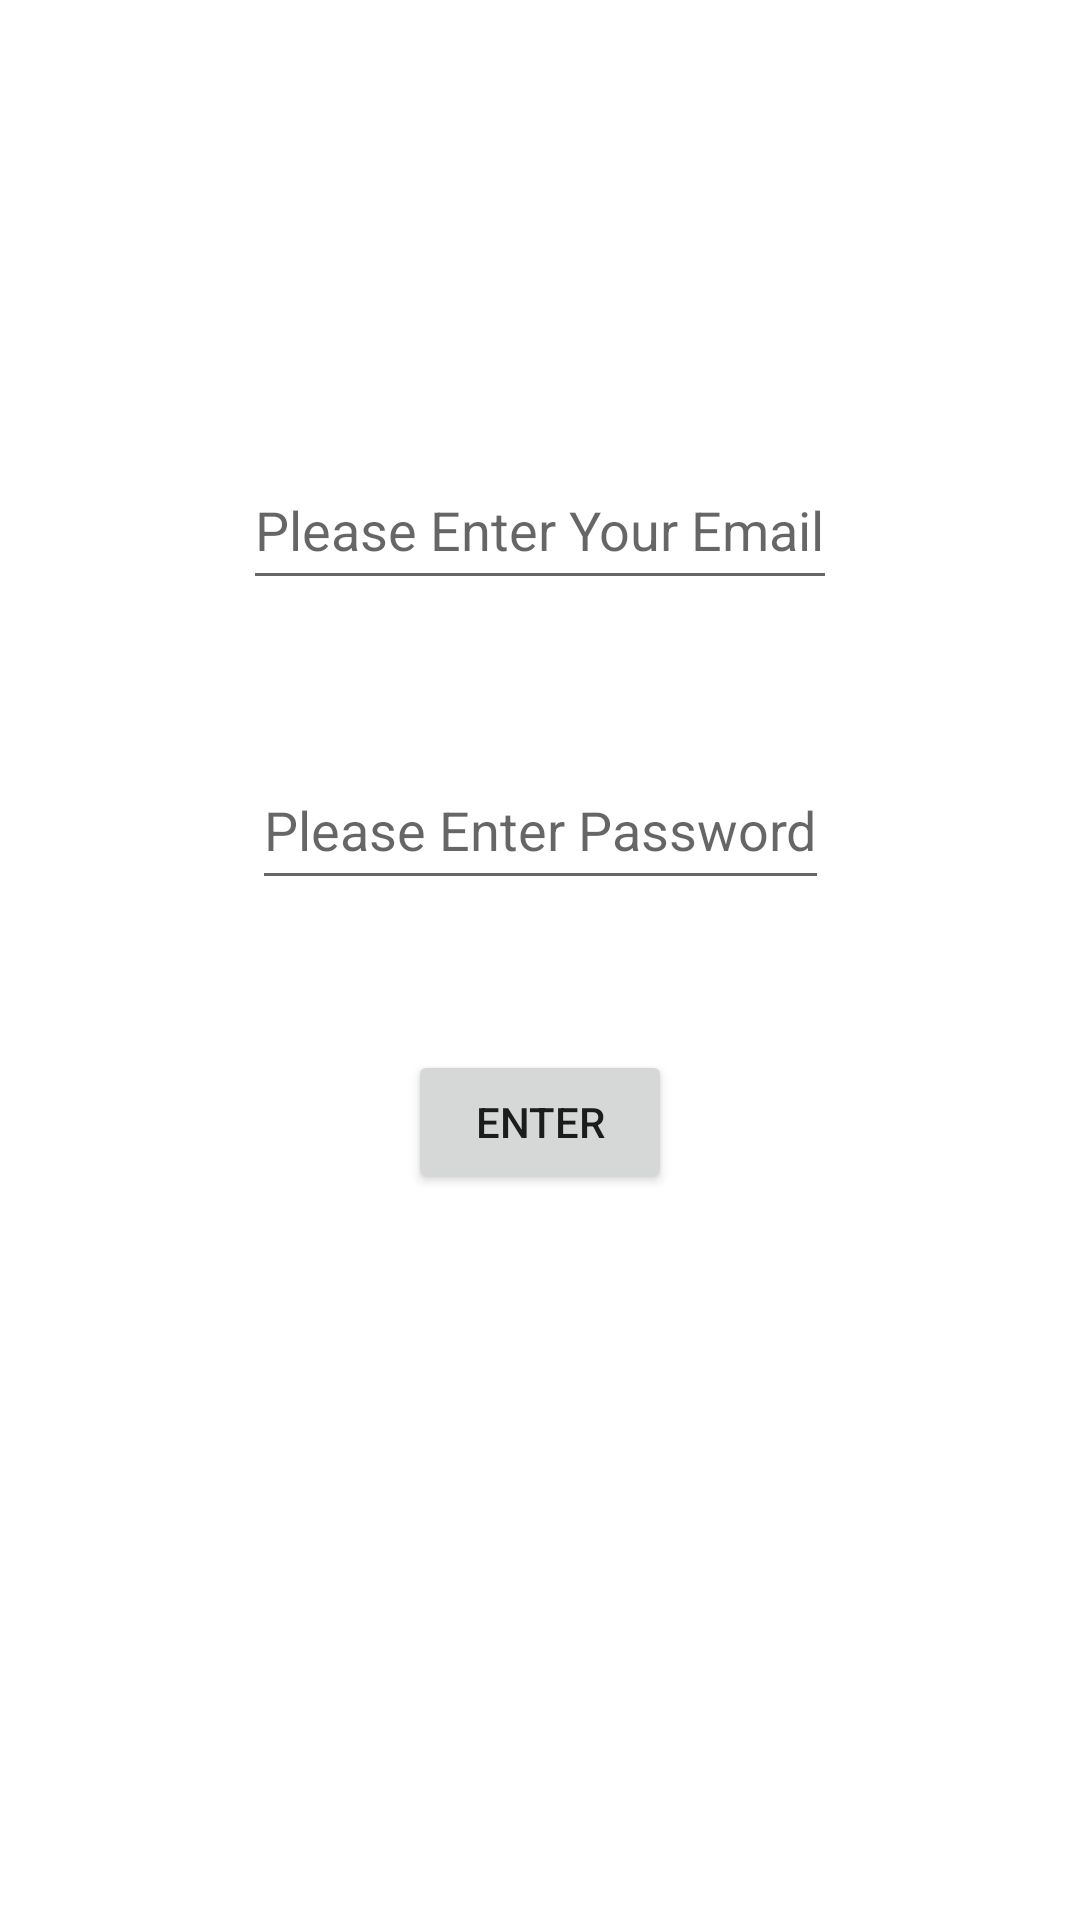

The Android layout XML behind this screen, and the referenced resources:
<!-- AndroidManifest.xml: application theme Theme.FIrebaseLogin -->
<!-- res/layout/activity_sign_up.xml -->
<?xml version="1.0" encoding="utf-8"?>
<androidx.constraintlayout.widget.ConstraintLayout xmlns:android="http://schemas.android.com/apk/res/android"
    xmlns:app="http://schemas.android.com/apk/res-auto"
    xmlns:tools="http://schemas.android.com/tools"
    android:layout_width="match_parent"
    android:layout_height="match_parent"
    tools:context=".MainActivity">

    <EditText
        android:id="@+id/editTextEmailSignUp"
        android:layout_width="wrap_content"
        android:layout_height="50dp"
        android:hint="Please Enter Your Email"
        android:layout_marginTop="150dp"
        android:inputType="textEmailAddress"
        app:layout_constraintTop_toTopOf="parent"
        app:layout_constraintLeft_toLeftOf="parent"
        app:layout_constraintRight_toRightOf="parent"/>

    <EditText
        android:id="@+id/editTextPasswordSignUp"
        android:layout_width="wrap_content"
        android:layout_height="50dp"
        android:hint="Please Enter Password"
        android:layout_marginTop="50dp"
        android:inputType="textPassword"
        app:layout_constraintTop_toBottomOf="@+id/editTextEmailSignUp"
        app:layout_constraintLeft_toLeftOf="parent"
        app:layout_constraintRight_toRightOf="parent"
        />

    <Button
        android:id="@+id/btnEnter"
        android:layout_width="wrap_content"
        android:layout_height="wrap_content"
        android:text="Enter"
        android:layout_marginTop="50dp"
        app:layout_constraintTop_toBottomOf="@+id/editTextPasswordSignUp"
        app:layout_constraintLeft_toLeftOf="parent"
        app:layout_constraintRight_toRightOf="parent"
        />

</androidx.constraintlayout.widget.ConstraintLayout>
<!-- resources referenced by this layout -->
<resources>
  <style name="Theme.FIrebaseLogin" parent="Theme.MaterialComponents.DayNight.DarkActionBar">
          
          <item name="colorPrimary">@color/purple_500</item>
          <item name="colorPrimaryVariant">@color/purple_700</item>
          <item name="colorOnPrimary">@color/white</item>
          
          <item name="colorSecondary">@color/teal_200</item>
          <item name="colorSecondaryVariant">@color/teal_700</item>
          <item name="colorOnSecondary">@color/black</item>
          
          <item name="android:statusBarColor" tools:targetApi="l">?attr/colorPrimaryVariant</item>
          
      </style>
  <!-- not gathered from this repository: default colours our renderer supplied (Android Studio template values) -->
  <color name="purple_500">#FF6200EE</color>
  <color name="purple_700">#FF3700B3</color>
  <color name="teal_200">#FF03DAC5</color>
  <color name="teal_700">#FF018786</color>
  <color name="black">#FF000000</color>
  <color name="white">#FFFFFFFF</color>
</resources>
